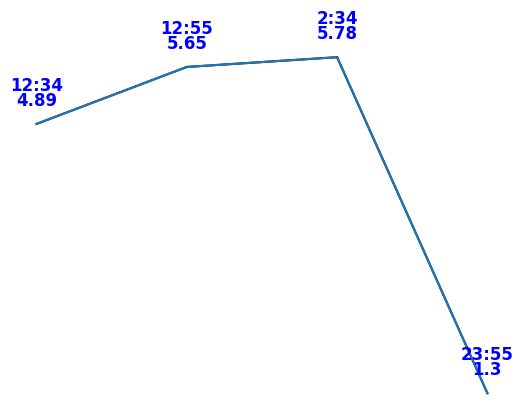

This chart was generated by the following Python code:
#https://marine.meteoconsult.fr/meteo-marine/horaires-des-marees/la-tranche-sur-mer-1080/mai-2024

import matplotlib.pyplot as plt

# Liste des hauteurs (exemples)
hauteurs = [4.89, 5.65, 5.78, 1.3]
heures = ["12:34", "12:55", "2:34", "23:55"]
# Créer une liste d'abscisses pour les hauteurs
abscisses = [i*50 for i in range(len(hauteurs))]

# Créer la figure et les axes
fig, ax = plt.subplots()

# Tracer les hauteurs sous forme de segments noirs
for i in range(len(hauteurs) - 1):
    ax.plot([abscisses[i], abscisses[i+1]], [hauteurs[i], hauteurs[i+1]], color='black')


for x, y in zip(abscisses, hauteurs):
    ax.text(x, y+0.2, f'{y}', ha='center', va='bottom', fontname='Arial', fontsize=12, color='blue', weight='bold')
    
for x, y, h in zip(abscisses, hauteurs, heures):
    ax.text(x, y+0.4, h, ha='center', va='bottom', fontname='Arial', fontsize=12, color='blue', weight='bold')
    
# Tracer les points pour les hauteurs
ax.plot(abscisses, hauteurs)
ax.axis('off')

# Définir les limites des axes
#ax.set_xlim(0, len(hauteurs)*50)
#ax.set_ylim(0, max(hauteurs)*1.2)

# Afficher la grille
#ax.grid(True)

# Afficher le graphique
plt.show()
